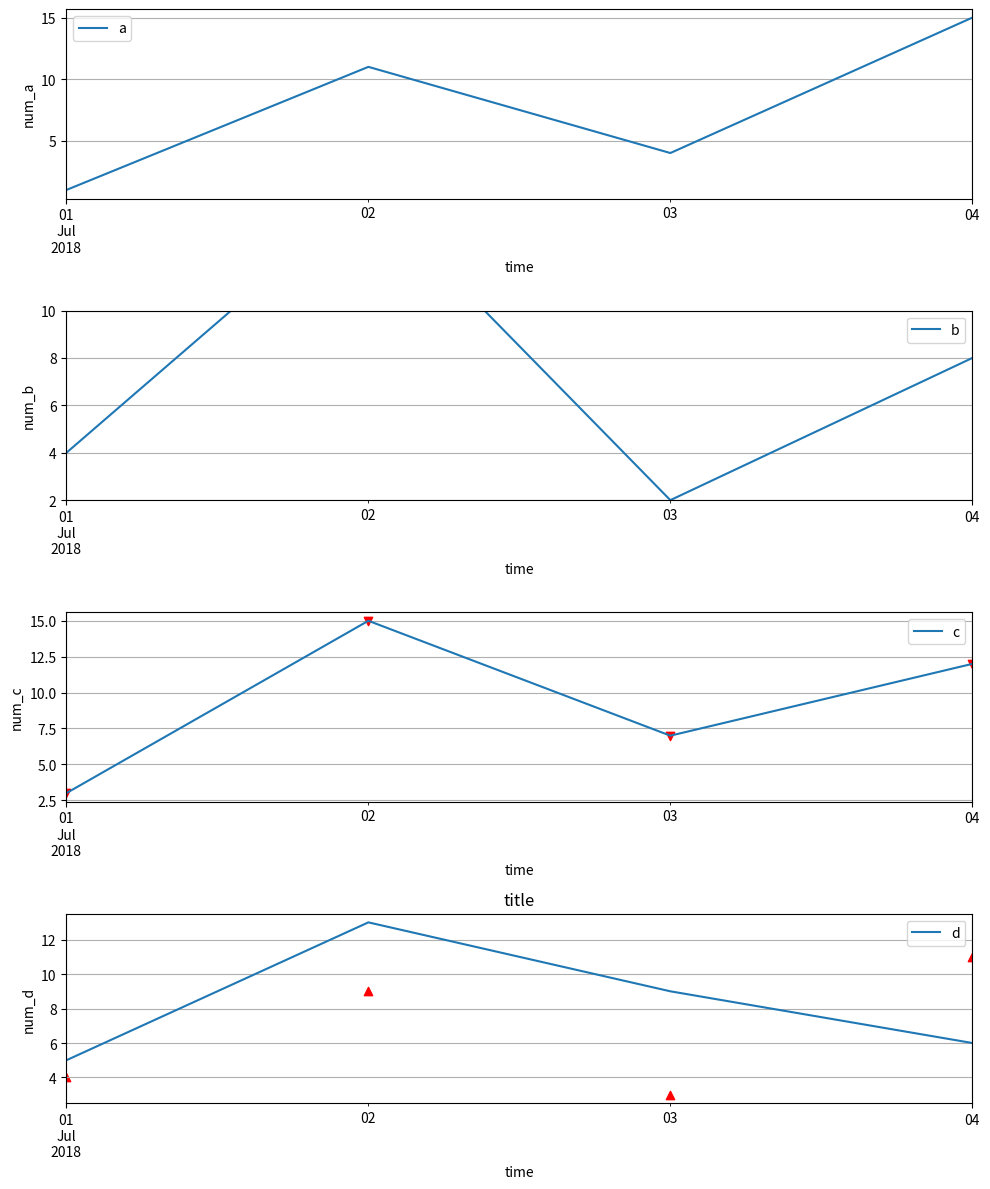

Generate this figure with matplotlib:
# -*- coding: utf-8 -*-
"""
[redacted]
"""
import matplotlib.pyplot as plt
import pandas as pd

list_l = [[1, 4, 3, 5, 4], [11, 15, 15, 13, 9], [4, 2, 7, 9, 3], [15, 8, 12, 6, 11]]
date_range = pd.date_range(start="20180701", periods=4)
df = pd.DataFrame(list_l, index=date_range,
                  columns=['a', 'b', 'c', 'd', 'e'])
print(df['a'])

fig, (ax1, ax2, ax3, ax4) = plt.subplots(4, 1, gridspec_kw={'height_ratios': [1, 1, 1, 1]},
                                         figsize=(10, 12))
df["a"].plot(ax=ax1)
ax1.set_xlabel("time")
ax1.set_ylabel("num_a")
ax1.legend(loc="best")
ax1.grid(True)

df["b"].plot(ax=ax2)
ax2.set_xlabel("time")
ax2.set_ylabel("num_b")
ax2.legend(loc="best")
ax2.grid(True)
ax2.set_ylim(2, 10)  # 限制y轴显示的区间

df["c"].plot(ax=ax3)
ax3.set_xlabel("time")
ax3.set_ylabel("num_c")
ax3.legend(loc="best")
ax3.grid(True)
ax3.scatter(df.index, df["c"], c="red", marker="v")  # 在拐点处画标记

df["d"].plot(ax=ax4)
ax4.set_xlabel("time")
ax4.set_ylabel("num_d")
ax4.legend(loc="best")
ax4.grid(True)
ax4.scatter(df.index, df["e"], c="red", marker="^")

plt.title("title")
plt.tight_layout()  # 布局紧凑
plt.show()
